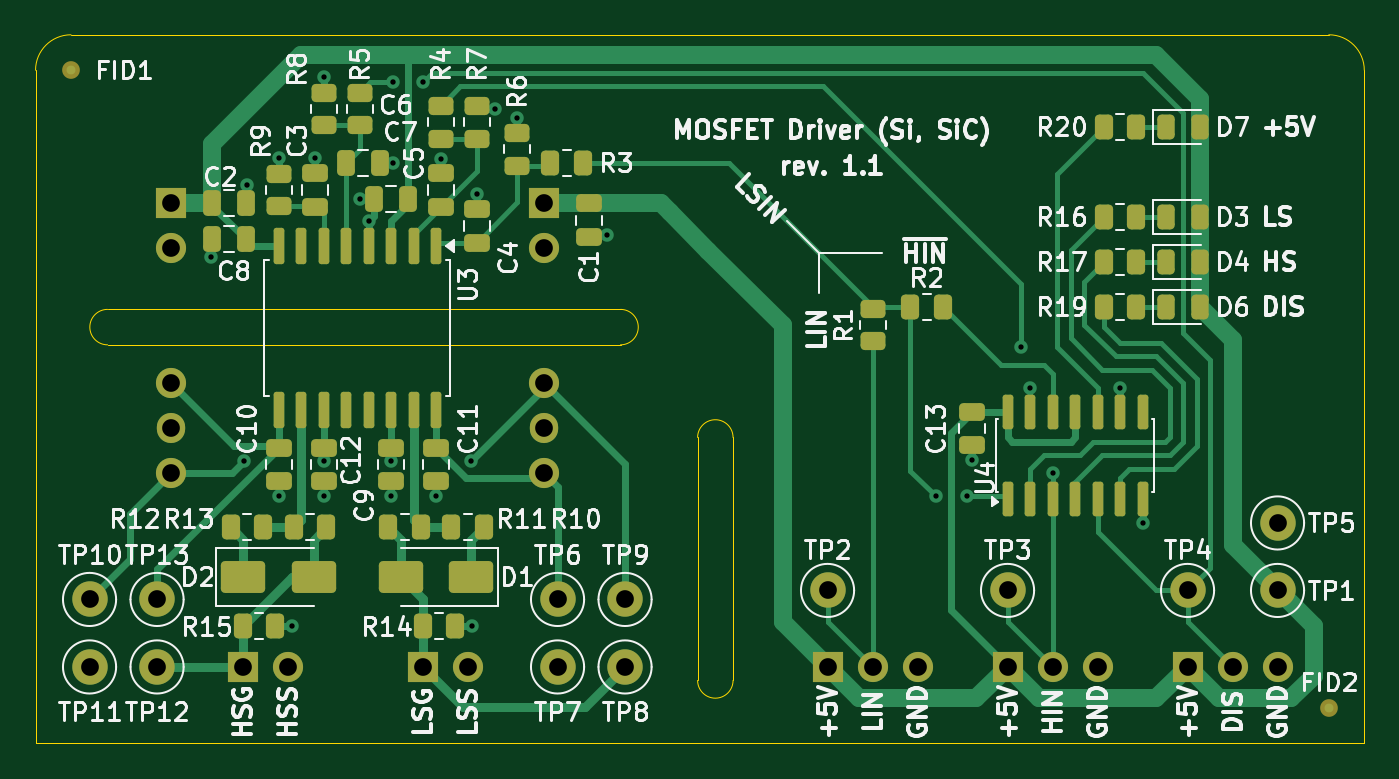
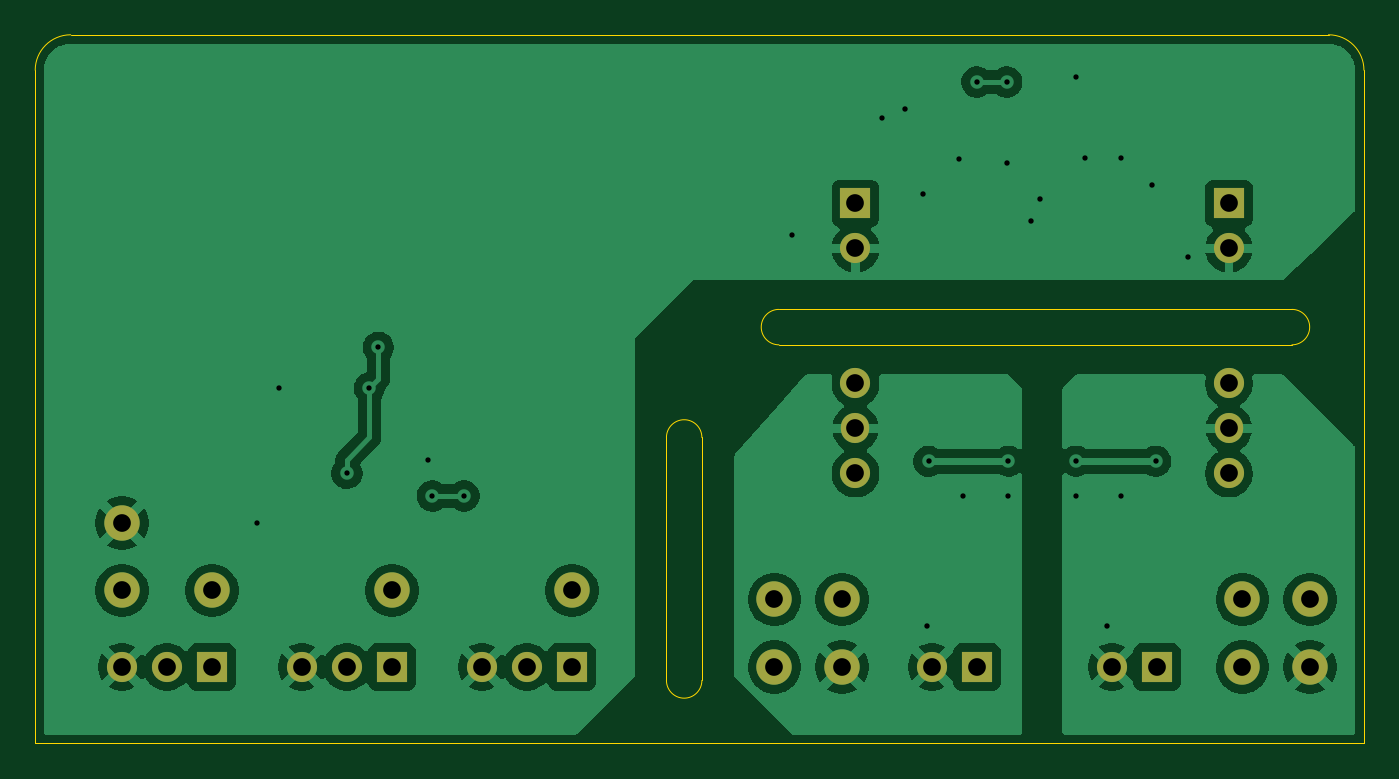
Circuit board: 8 layer files. Board 75.0 x 40.0 mm.
- bottom_copper: Mosfet_driver-B_Cu.gbl (70919 bytes)
- bottom_mask: Mosfet_driver-B_Mask.gbs (1953 bytes)
- outline: Mosfet_driver-Edge_Cuts.gm1 (1290 bytes)
- top_copper: Mosfet_driver-F_Cu.gtl (25799 bytes)
- top_mask: Mosfet_driver-F_Mask.gts (7610 bytes)
- top_silk: Mosfet_driver-F_Silkscreen.gto (117015 bytes)
- drill: Mosfet_driver-NPTH.drl (281 bytes)
- drill: Mosfet_driver-PTH.drl (1493 bytes)

=== bottom_copper: Mosfet_driver-B_Cu.gbl (70919 bytes, source omitted) ===
=== bottom_mask: Mosfet_driver-B_Mask.gbs ===
%TF.GenerationSoftware,KiCad,Pcbnew,9.0.6*%
%TF.CreationDate,2025-11-25T10:34:57+01:00*%
%TF.ProjectId,mosfet_driver,6d6f7366-6574-45f6-9472-697665722e6b,1.1*%
%TF.SameCoordinates,PX6258c20PY76efc10*%
%TF.FileFunction,Soldermask,Bot*%
%TF.FilePolarity,Negative*%
%FSLAX46Y46*%
G04 Gerber Fmt 4.6, Leading zero omitted, Abs format (unit mm)*
G04 Created by KiCad (PCBNEW 9.0.6) date 2025-11-25 10:34:57*
%MOMM*%
%LPD*%
G01*
G04 APERTURE LIST*
%ADD10C,2.000000*%
%ADD11R,1.700000X1.700000*%
%ADD12C,1.700000*%
%ADD13O,1.700000X1.700000*%
%ADD14O,1.600000X1.700000*%
G04 APERTURE END LIST*
D10*
%TO.C,TP8*%
X33274000Y4318000D03*
%TD*%
%TO.C,TP5*%
X70104000Y12446000D03*
%TD*%
%TO.C,TP2*%
X44704000Y8636000D03*
%TD*%
%TO.C,TP3*%
X54864000Y8636000D03*
%TD*%
%TO.C,TP9*%
X33274000Y8128000D03*
%TD*%
%TO.C,TP12*%
X6858000Y4318000D03*
%TD*%
%TO.C,TP13*%
X6858000Y8128000D03*
%TD*%
%TO.C,TP6*%
X29464000Y8128000D03*
%TD*%
%TO.C,TP11*%
X3048000Y4318000D03*
%TD*%
%TO.C,TP1*%
X70104000Y8636000D03*
%TD*%
%TO.C,TP10*%
X3048000Y8128000D03*
%TD*%
%TO.C,TP7*%
X29464000Y4318000D03*
%TD*%
%TO.C,TP4*%
X65024000Y8636000D03*
%TD*%
D11*
%TO.C,J3*%
X65024000Y4318000D03*
D12*
X67564000Y4318000D03*
X70104000Y4318000D03*
%TD*%
D11*
%TO.C,J2*%
X54864000Y4318000D03*
D12*
X57404000Y4318000D03*
X59944000Y4318000D03*
%TD*%
D11*
%TO.C,U2*%
X7620000Y30480000D03*
D13*
X7620000Y27940000D03*
X7620000Y20320000D03*
D14*
X7620000Y17780000D03*
D13*
X7620000Y15240000D03*
%TD*%
D11*
%TO.C,J4*%
X21844000Y4318000D03*
D12*
X24384000Y4318000D03*
%TD*%
D11*
%TO.C,J5*%
X11684000Y4318000D03*
D12*
X14224000Y4318000D03*
%TD*%
D11*
%TO.C,U1*%
X28702000Y30480000D03*
D13*
X28702000Y27940000D03*
X28702000Y20320000D03*
D14*
X28702000Y17780000D03*
D13*
X28702000Y15240000D03*
%TD*%
D11*
%TO.C,J1*%
X44704000Y4318000D03*
D12*
X47244000Y4318000D03*
X49784000Y4318000D03*
%TD*%
M02*

=== outline: Mosfet_driver-Edge_Cuts.gm1 ===
%TF.GenerationSoftware,KiCad,Pcbnew,9.0.6*%
%TF.CreationDate,2025-11-25T10:34:57+01:00*%
%TF.ProjectId,mosfet_driver,6d6f7366-6574-45f6-9472-697665722e6b,1.1*%
%TF.SameCoordinates,PX6258c20PY76efc10*%
%TF.FileFunction,Profile,NP*%
%FSLAX46Y46*%
G04 Gerber Fmt 4.6, Leading zero omitted, Abs format (unit mm)*
G04 Created by KiCad (PCBNEW 9.0.6) date 2025-11-25 10:34:57*
%MOMM*%
%LPD*%
G01*
G04 APERTURE LIST*
%TA.AperFunction,Profile*%
%ADD10C,0.050000*%
%TD*%
G04 APERTURE END LIST*
D10*
X4064000Y22500000D02*
G75*
G02*
X4064000Y24500000I0J1000000D01*
G01*
X33020000Y24500000D02*
X4064000Y24500000D01*
X39370000Y3556000D02*
X39370000Y17272000D01*
X37370000Y3556000D02*
X37370000Y17272000D01*
X39370000Y3556000D02*
G75*
G02*
X37370000Y3556000I-1000000J0D01*
G01*
X37370000Y17272000D02*
G75*
G02*
X39370000Y17272000I1000000J0D01*
G01*
X4064000Y22500000D02*
X33020000Y22500000D01*
X33020000Y24500000D02*
G75*
G02*
X33020000Y22500000I0J-1000000D01*
G01*
X0Y38000000D02*
G75*
G02*
X2000000Y40000000I2000000J0D01*
G01*
X0Y38000000D02*
X0Y0D01*
X75000000Y0D02*
X75000000Y38000000D01*
X73000000Y40000000D02*
X2000000Y40000000D01*
X73000000Y40000000D02*
G75*
G02*
X75000000Y38000000I0J-2000000D01*
G01*
X0Y0D02*
X75000000Y0D01*
M02*

=== top_copper: Mosfet_driver-F_Cu.gtl (25799 bytes, source omitted) ===
=== top_mask: Mosfet_driver-F_Mask.gts (7610 bytes, source omitted) ===
=== top_silk: Mosfet_driver-F_Silkscreen.gto (117015 bytes, source omitted) ===
=== drill: Mosfet_driver-NPTH.drl ===
M48
; DRILL file {KiCad 9.0.6} date 2025-11-25T10:34:09+0100
; FORMAT={-:-/ absolute / metric / decimal}
; #@! TF.CreationDate,2025-11-25T10:34:09+01:00
; #@! TF.GenerationSoftware,Kicad,Pcbnew,9.0.6
; #@! TF.FileFunction,NonPlated,1,2,NPTH
FMAT,2
METRIC
%
G90
G05
M30

=== drill: Mosfet_driver-PTH.drl ===
M48
; DRILL file {KiCad 9.0.6} date 2025-11-25T10:34:09+0100
; FORMAT={-:-/ absolute / metric / decimal}
; #@! TF.CreationDate,2025-11-25T10:34:09+01:00
; #@! TF.GenerationSoftware,Kicad,Pcbnew,9.0.6
; #@! TF.FileFunction,Plated,1,2,PTH
FMAT,2
METRIC
; #@! TA.AperFunction,Plated,PTH,ViaDrill
T1C0.300
; #@! TA.AperFunction,Plated,PTH,ViaDrill
T2C0.305
; #@! TA.AperFunction,Plated,PTH,ComponentDrill
T3C1.000
%
G90
G05
T1
X13.716Y33.02
X13.716Y13.97
X15.748Y33.02
X16.256Y37.592
X16.256Y13.97
X20.066Y13.97
X22.606Y13.97
X22.86Y32.992
X27.178Y35.306
X32.258Y28.702
X50.8Y13.97
X52.578Y13.97
X52.832Y16.002
X55.626Y22.352
X56.134Y20.066
X57.404Y15.24
X61.214Y20.066
X62.484Y12.446
T2
X9.906Y27.432
X11.759Y15.927
X11.938Y31.496
X14.478Y6.604
X16.256Y15.933
X18.313Y30.734
X18.796Y29.464
X20.066Y15.933
X20.167Y37.338
X20.167Y32.766
X21.854Y37.338
X24.569Y15.92
X24.638Y6.604
X24.892Y30.988
X25.908Y35.814
T3
X3.048Y8.128
X3.048Y4.318
X6.858Y8.128
X6.858Y4.318
X7.62Y30.48
X7.62Y27.94
X7.62Y20.32
X7.62Y17.78
X7.62Y15.24
X11.684Y4.318
X14.224Y4.318
X21.844Y4.318
X24.384Y4.318
X28.702Y30.48
X28.702Y27.94
X28.702Y20.32
X28.702Y17.78
X28.702Y15.24
X29.464Y8.128
X29.464Y4.318
X33.274Y8.128
X33.274Y4.318
X44.704Y8.636
X44.704Y4.318
X47.244Y4.318
X49.784Y4.318
X54.864Y8.636
X54.864Y4.318
X57.404Y4.318
X59.944Y4.318
X65.024Y8.636
X65.024Y4.318
X67.564Y4.318
X70.104Y12.446
X70.104Y8.636
X70.104Y4.318
M30
